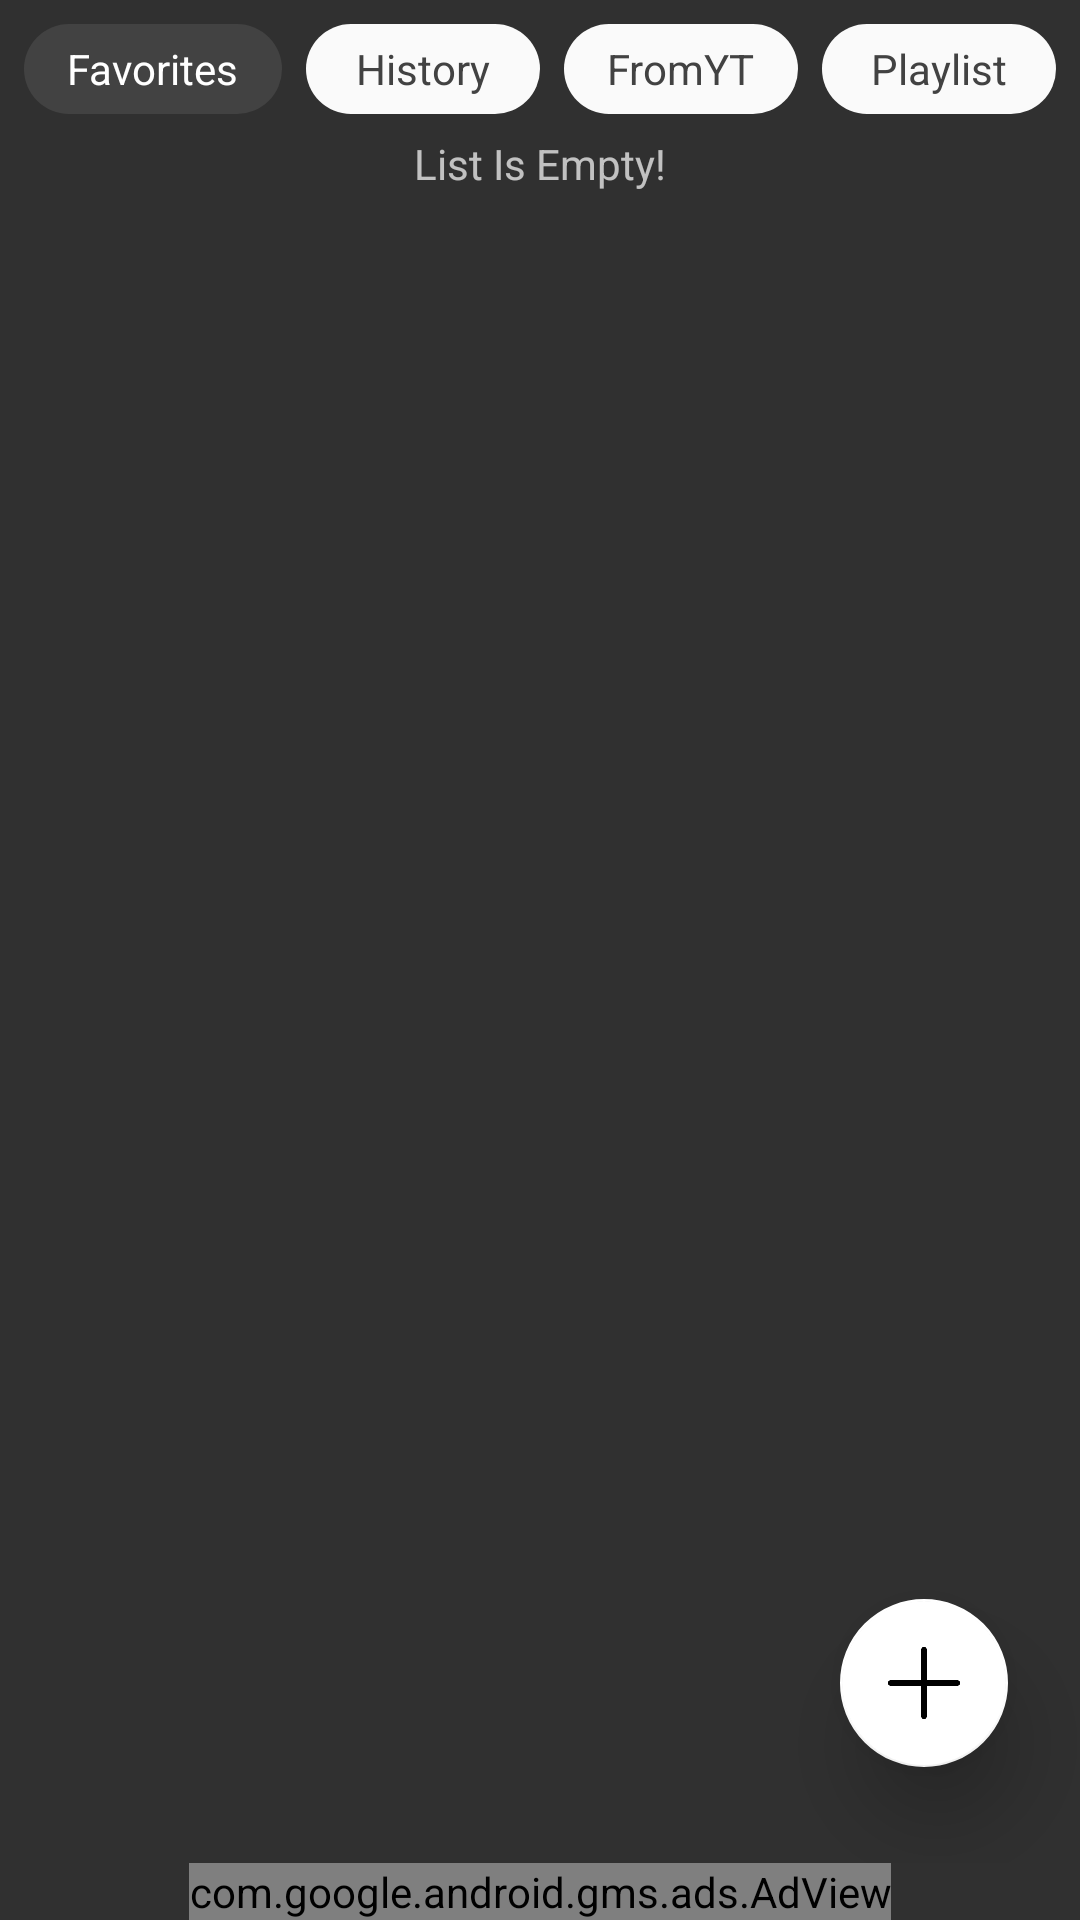

The Android layout XML behind this screen, and the referenced resources:
<!-- AndroidManifest.xml: application theme MyMaterialTheme -->
<!-- res/layout/fragment_my_data.xml -->
<LinearLayout xmlns:android="http://schemas.android.com/apk/res/android"
    xmlns:tools="http://schemas.android.com/tools"
    android:layout_width="match_parent"
    android:layout_height="match_parent"
    xmlns:app="http://schemas.android.com/apk/res-auto"
    xmlns:ads="http://schemas.android.com/apk/res-auto"
    tools:context="com.bimilyoncu.sscoderss.floatingplayerforyoutubev3.Activity.Fragment.MyDateFragment"
    android:orientation="vertical">

    <LinearLayout
        android:layout_width="match_parent"
        android:layout_height="wrap_content"
        android:layout_marginLeft="8dp"
        android:layout_marginRight="8dp"
        android:layout_marginTop="8dp"
        android:gravity="center">

        <LinearLayout
            android:layout_width="match_parent"
            android:layout_height="match_parent" >

            

            <LinearLayout
                android:layout_width="match_parent"
                android:layout_height="match_parent"
                android:layout_gravity="center"
                android:gravity="center"
                android:orientation="horizontal">

                <RelativeLayout
                    android:id="@+id/rel_favorite"
                    android:layout_width="match_parent"
                    android:layout_height="@dimen/custom_button_height"
                    android:layout_weight="1"
                    android:background="@drawable/my_custom_button_selected"
                    android:gravity="center">

                    <TextView
                        android:id="@+id/txtFavButton"
                        android:layout_width="wrap_content"
                        android:layout_height="wrap_content"
                        android:paddingLeft="@dimen/custom_button_padding_horizontal"
                        android:paddingRight="@dimen/custom_button_padding_horizontal"
                        android:text="@string/myDataFavorite"
                        android:textColor="#FFFFFF"
                        android:textSize="14sp" />
                </RelativeLayout>


                <RelativeLayout
                    android:id="@+id/rel_history"
                    android:layout_width="match_parent"
                    android:layout_height="@dimen/custom_button_height"
                    android:layout_marginLeft="@dimen/custom_button_spaces"
                    android:layout_weight="1"
                    android:background="@drawable/selector_my_custom_button"
                    android:gravity="center">

                    <TextView
                        android:id="@+id/txtHistoryButton"
                        android:layout_width="wrap_content"
                        android:layout_height="wrap_content"
                        android:paddingLeft="@dimen/custom_button_padding_horizontal"
                        android:paddingRight="@dimen/custom_button_padding_horizontal"
                        android:text="@string/myDataHistory"
                        android:textColor="#424242"
                        android:textSize="14sp" />
                </RelativeLayout>


                <RelativeLayout
                    android:id="@+id/rel_from_youtube"
                    android:layout_width="match_parent"
                    android:layout_height="@dimen/custom_button_height"
                    android:layout_marginLeft="@dimen/custom_button_spaces"
                    android:layout_weight="1"
                    android:background="@drawable/selector_my_custom_button"
                    android:gravity="center">

                    <TextView
                        android:id="@+id/txtFromYoutubeButton"
                        android:layout_width="wrap_content"
                        android:layout_height="wrap_content"
                        android:paddingLeft="@dimen/custom_button_padding_horizontal"
                        android:paddingRight="@dimen/custom_button_padding_horizontal"
                        android:text="@string/myDataFromYT"
                        android:textColor="#424242"
                        android:textSize="14sp" />
                </RelativeLayout>

                <RelativeLayout
                    android:id="@+id/rel_playlist"
                    android:layout_width="match_parent"
                    android:layout_height="@dimen/custom_button_height"
                    android:layout_marginLeft="@dimen/custom_button_spaces"
                    android:layout_weight="1"
                    android:background="@drawable/selector_my_custom_button"
                    android:gravity="center">

                    <TextView
                        android:id="@+id/txtPlaylistButton"
                        android:layout_width="wrap_content"
                        android:layout_height="wrap_content"
                        android:paddingLeft="@dimen/custom_button_padding_horizontal"
                        android:paddingRight="@dimen/custom_button_padding_horizontal"
                        android:text="@string/myDataPlaylist"
                        android:textColor="#424242"
                        android:textSize="14sp" />
                </RelativeLayout>
            </LinearLayout>
        </LinearLayout>
    </LinearLayout>

    <LinearLayout
        android:id="@+id/linearLayout_fragment_warning"
        android:layout_width="match_parent"
        android:layout_height="wrap_content"
        android:layout_marginTop="7dp"
        android:gravity="center"
        android:orientation="vertical">

        <TextView
            android:id="@+id/textView_mydata_warning"
            android:layout_width="wrap_content"
            android:layout_height="wrap_content"
            android:text="@string/ListIsEmpty" />
    </LinearLayout>

    <RelativeLayout
        android:layout_width="fill_parent"
        android:layout_height="wrap_content"
        android:layout_marginTop="7dp"
        android:layout_weight="1"
        android:elevation="2dp">
        
        <ListView
            android:id="@+id/my_data_list"
            android:layout_width="match_parent"
            android:layout_height="match_parent"
            android:divider="@null"
            android:dividerHeight="0dp"
            android:scrollbars="none" />

        <ProgressBar
            android:id="@+id/myPBForFav"
            android:layout_width="wrap_content"
            android:layout_height="wrap_content"
            android:layout_centerHorizontal="true"
            android:layout_centerVertical="true"
            android:layout_gravity="center"
            android:indeterminateDrawable="@drawable/progresbar"
            android:visibility="invisible" />

        <ExpandableListView
            android:id="@+id/user_dataExpand"
            android:layout_width="fill_parent"
            android:layout_height="fill_parent"
            android:divider="@null"
            android:dividerHeight="0dp"
            android:scrollbars="none"
            android:visibility="invisible">

        </ExpandableListView>

        <androidx.coordinatorlayout.widget.CoordinatorLayout
            android:layout_width="fill_parent"
            android:layout_height="fill_parent">
            <include layout="@layout/fab_detail" />
        </androidx.coordinatorlayout.widget.CoordinatorLayout>
    </RelativeLayout>

    <LinearLayout
        android:layout_width="fill_parent"
        android:layout_height="wrap_content">
        <RelativeLayout
            android:layout_width="fill_parent"
            android:layout_height="wrap_content">
            <LinearLayout
                android:layout_width="wrap_content"
                android:layout_height="wrap_content"
                android:layout_gravity="center_horizontal"
                android:layout_centerHorizontal="true">
                <com.google.android.gms.ads.AdView
                    android:id="@+id/adViewMyData"
                    android:layout_width="wrap_content"
                    android:layout_height="wrap_content"

                    ads:adSize="BANNER"
                    ads:adUnitId="@string/banner_ad_unit_id_my_data">
                </com.google.android.gms.ads.AdView>
            </LinearLayout>
        </RelativeLayout>
    </LinearLayout>

</LinearLayout>
<!-- res/layout/fab_detail.xml (included above) -->
<?xml version="1.0" encoding="utf-8"?>
<RelativeLayout xmlns:android="http://schemas.android.com/apk/res/android"
    xmlns:app="http://schemas.android.com/apk/res-auto"
    android:layout_width="match_parent"
    android:layout_height="match_parent">

    <TextView
        android:id="@+id/textview_create_playlist"
        android:layout_width="wrap_content"
        android:layout_height="wrap_content"
        android:layout_alignParentBottom="true"
        android:layout_alignParentEnd="true"
        android:layout_marginBottom="186dp"
        android:layout_marginEnd="88dp"
        android:background="#212121"
        android:padding="8dp"
        android:text="@string/create_new_playlist"
        android:textColor="#ffffff"
        android:visibility="invisible" />

    <com.google.android.material.floatingactionbutton.FloatingActionButton
        android:id="@+id/fab2"
        android:layout_width="wrap_content"
        android:layout_height="wrap_content"
        android:layout_alignParentBottom="true"
        android:layout_alignParentEnd="true"
        android:layout_marginBottom="176dp"
        android:layout_marginEnd="24dp"
        android:background="?android:attr/selectableItemBackground"
        android:clickable="true"
        android:elevation="16dp"
        android:focusable="true"
        android:visibility="invisible"
        app:backgroundTint="#ffffff"
        app:pressedTranslationZ="12dp"
        app:srcCompat="@drawable/addtoplaylist" />

    <TextView
        android:id="@+id/textview_import_from_yt"
        android:layout_width="wrap_content"
        android:layout_height="wrap_content"
        android:layout_alignParentBottom="true"
        android:layout_alignParentEnd="true"
        android:layout_marginBottom="116dp"
        android:layout_marginEnd="88dp"
        android:background="#212121"
        android:padding="8dp"
        android:text="@string/import_from_yt"
        android:textColor="#ffffff"
        android:visibility="invisible" />


    <com.google.android.material.floatingactionbutton.FloatingActionButton
        android:id="@+id/fab1"
        android:layout_width="wrap_content"
        android:layout_height="wrap_content"
        android:layout_alignParentBottom="true"
        android:layout_alignParentEnd="true"
        android:layout_marginBottom="106dp"
        android:layout_marginEnd="24dp"
        android:background="?android:attr/selectableItemBackground"
        android:clickable="true"
        android:elevation="16dp"
        android:focusable="true"
        android:visibility="invisible"
        app:backgroundTint="#ffffff"
        app:pressedTranslationZ="12dp"
        app:srcCompat="@drawable/import_from_yt" />

    <com.google.android.material.floatingactionbutton.FloatingActionButton
        android:id="@+id/fab"
        android:layout_width="wrap_content"
        android:layout_height="wrap_content"
        android:layout_alignParentBottom="true"
        android:layout_alignParentEnd="true"
        android:layout_marginBottom="32dp"
        android:layout_marginEnd="24dp"
        android:background="?android:attr/selectableItemBackground"
        android:clickable="true"
        android:elevation="16dp"
        android:focusable="true"
        android:visibility="visible"
        app:backgroundTint="#ffffff"
        app:pressedTranslationZ="12dp"
        app:srcCompat="@drawable/plus" />

</RelativeLayout>
<!-- resources referenced by this layout -->
<resources>
  <dimen name="custom_button_height">30dp</dimen>
  <dimen name="custom_button_padding_horizontal">2dp</dimen>
  <dimen name="custom_button_spaces">8dp</dimen>
  <!-- drawable addtoplaylist: png bitmap (drawable, 1641 bytes) -->
  <!-- drawable import_from_yt: png bitmap (drawable, 3655 bytes) -->
  <!-- drawable my_custom_button_selected (drawable) -->
  <?xml version="1.0" encoding="utf-8"?>
  <shape xmlns:android="http://schemas.android.com/apk/res/android"
      android:shape="rectangle">
      <solid
          android:color="#424242" >
      </solid>
  
      <corners
          android:radius="15dp"   >
      </corners>
  
  </shape>
  <!-- drawable plus: png bitmap (drawable, 2935 bytes) -->
  <!-- drawable progresbar (drawable) -->
  <?xml version="1.0" encoding="utf-8"?>
  <rotate xmlns:android="http://schemas.android.com/apk/res/android"
      android:fromDegrees="0"
      android:pivotX="50%"
      android:pivotY="50%"
      android:toDegrees="1440"
      android:duration="1">
  
      <shape
          android:innerRadiusRatio="3"
          android:shape="ring"
          android:thicknessRatio="15"
          android:useLevel="false" >
          <size
              android:height="48dip"
              android:width="48dip" />
  
          <gradient
              android:centerColor="#FFFFFF"
              android:centerY="0.50"
              android:endColor="#FFFFFF"
              android:startColor="#212121"
              android:type="sweep"
              android:useLevel="false" />
      </shape>
  
  </rotate>
  <!-- drawable selector_my_custom_button (drawable) -->
  <?xml version="1.0" encoding="utf-8"?>
  <selector xmlns:android="http://schemas.android.com/apk/res/android">
      <item android:state_pressed="true" android:drawable="@drawable/my_custom_button_pressed" />
      <item android:drawable="@drawable/my_custom_button" />
  </selector>
  <string name="ListIsEmpty">List Is Empty!</string>
  <string name="banner_ad_unit_id_my_data" translatable="false">ca-app-pub-2609460348345466/7005584481</string>
  <string name="create_new_playlist">Create New Playlist</string>
  <string name="import_from_yt">Import Your Youtube Playlist</string>
  <string name="myDataFavorite">Favorites</string>
  <string name="myDataFromYT">FromYT</string>
  <string name="myDataHistory">History</string>
  <string name="myDataPlaylist">Playlist</string>
  <style name="MyMaterialTheme" parent="MyMaterialTheme.Base">
  
      </style>
  <!-- drawable my_custom_button_pressed (drawable) -->
  <?xml version="1.0" encoding="utf-8"?>
  <shape xmlns:android="http://schemas.android.com/apk/res/android"
      android:shape="rectangle">
      <stroke
          android:width="2dp"
          android:color="#605f5f" />
  
      <solid
          android:color="#FFF" >
      </solid>
  
      <corners
          android:radius="5dp" >
      </corners>
  
  </shape>
  <!-- drawable my_custom_button (drawable) -->
  <?xml version="1.0" encoding="utf-8"?>
  <shape xmlns:android="http://schemas.android.com/apk/res/android"
      android:shape="rectangle">
      <solid
          android:color="#FAFAFA" >
      </solid>
  
      <corners
          android:radius="15dp"   >
      </corners>
  
  </shape>
  <style name="MyMaterialTheme.Base" parent="Theme.AppCompat">
          <item name="colorAccent">@color/colorAccent</item>
      </style>
  <color name="colorAccent">#FFFFFF</color>
</resources>
